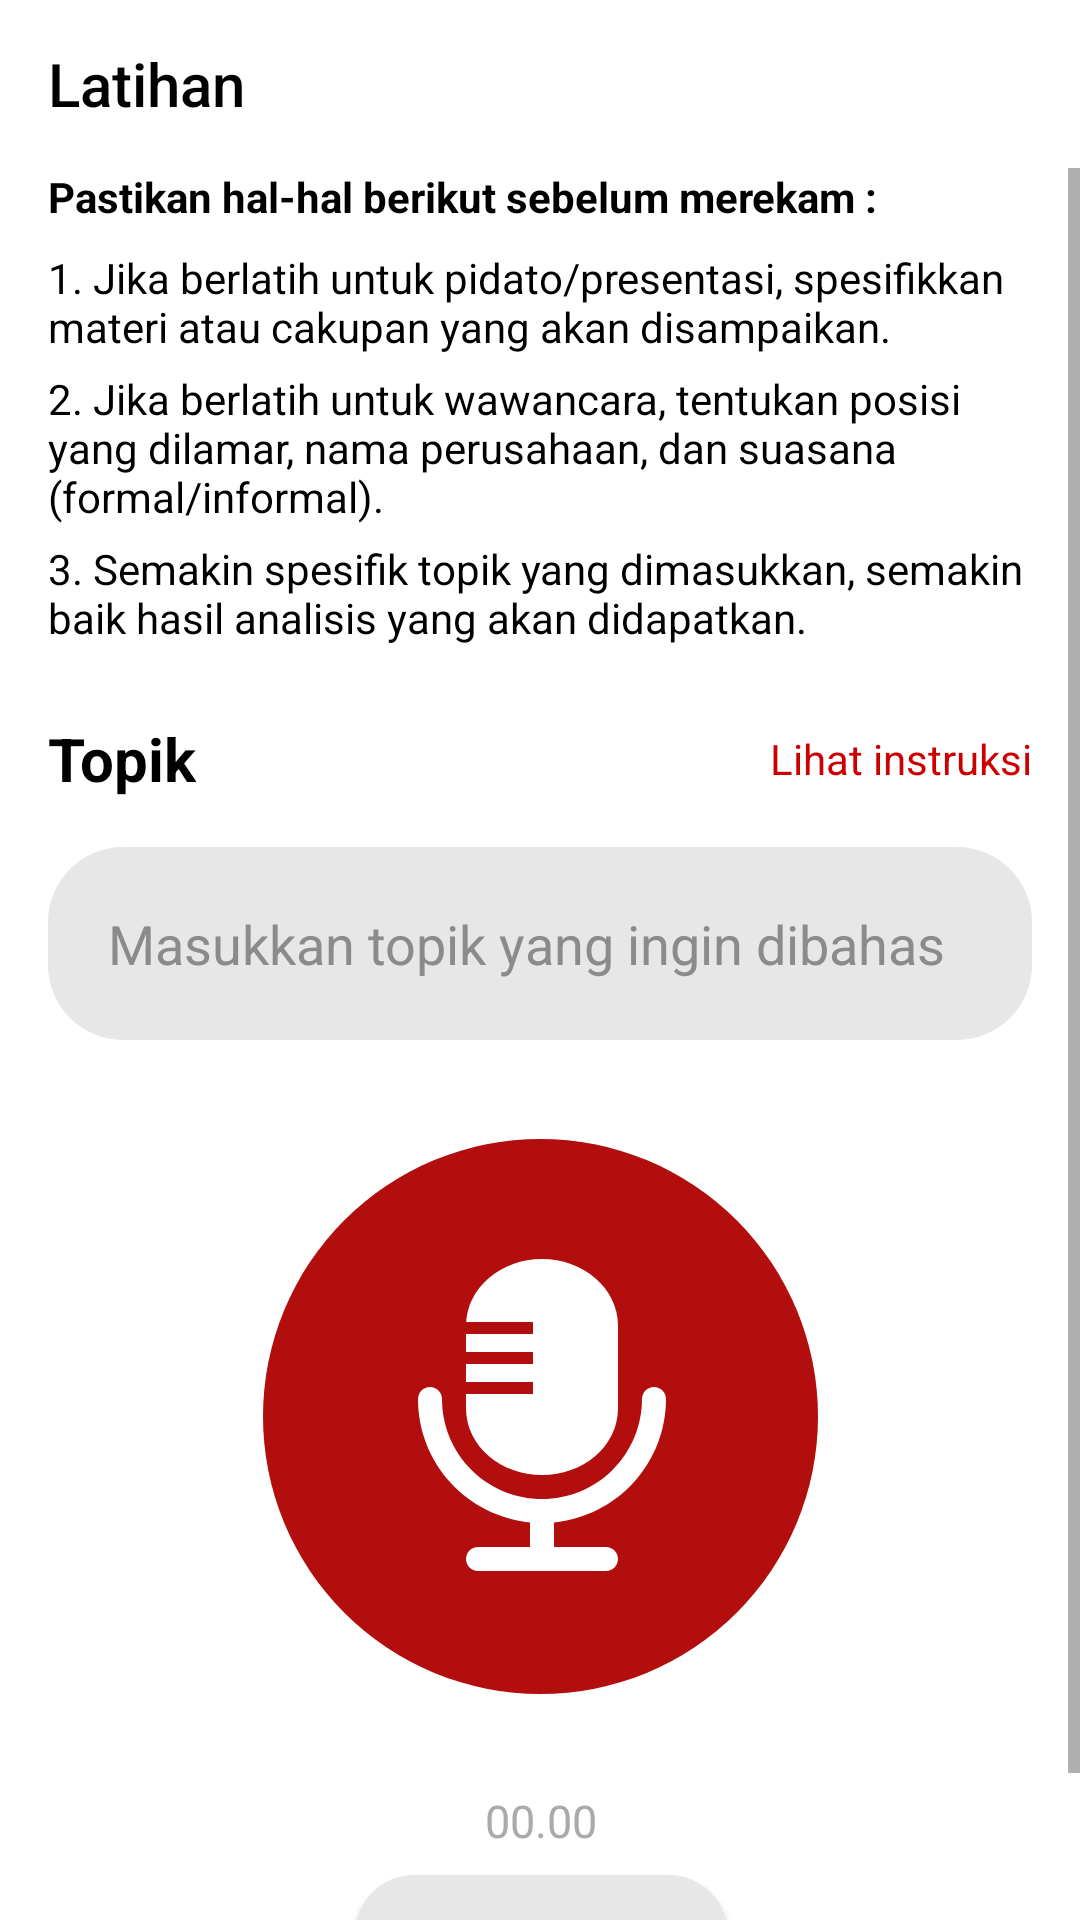

Produce the Android XML layout that renders to this screen, including the resource entries it uses.
<!-- AndroidManifest.xml: application theme Theme.KaizenSpeaking.NoActionBar -->
<!-- res/layout/fragment_analyze.xml -->
<androidx.constraintlayout.widget.ConstraintLayout
    xmlns:android="http://schemas.android.com/apk/res/android"
    xmlns:app="http://schemas.android.com/apk/res-auto"
    xmlns:tools="http://schemas.android.com/tools"
    android:layout_width="match_parent"
    android:layout_height="match_parent"
    android:background="@color/white"
    android:fitsSystemWindows="true"
    tools:context=".ui.analyze.AnalyzeFragment">

<Toolbar
        android:id="@+id/toolbar"
        android:layout_width="match_parent"
        android:layout_height="wrap_content"
        android:elevation="4dp"
        android:gravity="center"
        android:navigationIcon="@drawable/btn_back"
        android:title="@string/latihan_pidato"
        android:titleTextColor="@color/black"
        app:layout_constraintTop_toTopOf="parent" />

    <ScrollView
        android:id="@+id/analyzeFragment"
        android:layout_width="match_parent"
        android:layout_height="match_parent"
        android:paddingTop="0dp"
        app:layout_constraintTop_toBottomOf="@+id/toolbar"
        tools:context=".ui.analyze.AnalyzeFragment"
        android:layout_marginTop="56dp">

        <androidx.constraintlayout.widget.ConstraintLayout
            android:layout_width="match_parent"
            android:layout_height="wrap_content"
            android:paddingBottom="0dp">

            <TextView
                android:id="@+id/tvInstructionTitle"
                android:layout_width="wrap_content"
                android:layout_height="wrap_content"
                android:layout_marginStart="16dp"
                android:layout_marginEnd="16dp"
                android:text="@string/instruction_title"
                android:textColor="@color/black"
                android:textStyle="bold"
                app:layout_constraintEnd_toEndOf="parent"
                app:layout_constraintHorizontal_bias="0.0"
                app:layout_constraintStart_toStartOf="parent"
                app:layout_constraintTop_toTopOf="parent" />

            <TextView
                android:id="@+id/tvInstruction1"
                android:layout_width="0dp"
                android:layout_height="wrap_content"
                android:layout_marginStart="16dp"
                android:layout_marginTop="8dp"
                android:layout_marginEnd="16dp"
                android:text="@string/instruction_desc1"
                android:textColor="@color/black"
                app:layout_constraintEnd_toEndOf="parent"
                app:layout_constraintHorizontal_bias="0.0"
                app:layout_constraintStart_toStartOf="parent"
                app:layout_constraintTop_toBottomOf="@+id/tvInstructionTitle" />

            <TextView
                android:id="@+id/tvInstruction2"
                android:layout_width="0dp"
                android:layout_height="wrap_content"
                android:layout_marginStart="16dp"
                android:layout_marginTop="5dp"
                android:layout_marginEnd="16dp"
                android:text="@string/instruction_desc2"
                android:textColor="@color/black"
                app:layout_constraintEnd_toEndOf="parent"
                app:layout_constraintHorizontal_bias="0.0"
                app:layout_constraintStart_toStartOf="parent"
                app:layout_constraintTop_toBottomOf="@+id/tvInstruction1" />

            <TextView
                android:id="@+id/tvInstruction3"
                android:layout_width="0dp"
                android:layout_height="wrap_content"
                android:layout_marginStart="16dp"
                android:layout_marginTop="5dp"
                android:layout_marginEnd="16dp"
                android:text="@string/instruction_desc3"
                android:textColor="@color/black"
                app:layout_constraintEnd_toEndOf="parent"
                app:layout_constraintHorizontal_bias="0.0"
                app:layout_constraintStart_toStartOf="parent"
                app:layout_constraintTop_toBottomOf="@+id/tvInstruction2" />

            <TextView
                android:id="@+id/textView4"
                android:layout_width="wrap_content"
                android:layout_height="wrap_content"
                android:layout_marginStart="16dp"
                android:layout_marginTop="24dp"
                android:text="@string/topics_title"
                android:textColor="@color/black"
                android:textSize="20sp"
                android:textStyle="bold"
                app:layout_constraintStart_toStartOf="parent"
                app:layout_constraintTop_toBottomOf="@+id/tvInstruction3" />

            <EditText
                android:id="@+id/etTopic"
                android:layout_width="0dp"
                android:layout_height="wrap_content"
                android:layout_marginStart="16dp"
                android:layout_marginTop="16dp"
                android:layout_marginEnd="16dp"
                android:background="@drawable/custom_input_gray"
                android:drawablePadding="12dp"
                android:ems="10"
                android:hint="@string/input_topic"
                android:inputType="text"
                android:padding="20dp"
                android:shadowColor="#0000ff"
                android:text=""
                android:textColor="@color/black"
                android:textColorHint="#8B8B8B"
                app:layout_constraintEnd_toEndOf="parent"
                app:layout_constraintHorizontal_bias="0.0"
                app:layout_constraintStart_toStartOf="parent"
                app:layout_constraintTop_toBottomOf="@+id/textView4" />

            <TextView
                android:id="@+id/btnViewIntructions"
                android:layout_width="wrap_content"
                android:layout_height="wrap_content"
                android:layout_marginEnd="16dp"
                android:text="@string/instruction_detail"
                android:textColor="@android:color/holo_red_dark"
                android:textSize="14sp"
                app:layout_constraintBottom_toBottomOf="@+id/textView4"
                app:layout_constraintEnd_toEndOf="parent"
                app:layout_constraintTop_toTopOf="@+id/textView4" />

            <ImageView
                android:id="@+id/imgMic"
                android:layout_width="wrap_content"
                android:layout_height="wrap_content"
                android:src="@drawable/mic_off"
                app:layout_constraintEnd_toEndOf="parent"
                app:layout_constraintStart_toStartOf="parent"
                app:layout_constraintTop_toBottomOf="@+id/etTopic" />

            <TextView
                android:id="@+id/tvTimer"
                android:layout_width="wrap_content"
                android:layout_height="wrap_content"
                android:text="00.00"
                android:textColor="@color/gray"
                android:textSize="15sp"
                app:layout_constraintEnd_toEndOf="@+id/imgMic"
                app:layout_constraintStart_toStartOf="@+id/imgMic"
                app:layout_constraintTop_toBottomOf="@+id/imgMic" />

            <Button
                android:id="@+id/btnMultiFunction"
                android:layout_width="wrap_content"
                android:layout_height="wrap_content"
                android:layout_marginTop="8dp"
                android:background="@drawable/btn_gray"
                android:paddingHorizontal="5dp"
                android:text="@string/start_record"
                android:textColor="@color/black"
                android:textStyle="bold"
                app:layout_constraintEnd_toEndOf="@id/tvTimer"
                app:layout_constraintStart_toStartOf="@+id/tvTimer"
                app:layout_constraintTop_toBottomOf="@+id/tvTimer"
                tools:paddingHorizontal="16dp" />

            <TextView
                android:id="@+id/tvTimer2"
                android:layout_width="wrap_content"
                android:layout_height="wrap_content"
                android:text="00.00"
                android:visibility="invisible"
                android:textColor="@color/gray"
                android:textSize="15sp"
                android:layout_marginBottom="16dp"
                app:layout_constraintEnd_toEndOf="@+id/btnMultiFunction"
                app:layout_constraintStart_toStartOf="@+id/btnMultiFunction"
                app:layout_constraintTop_toBottomOf="@+id/btnMultiFunction" />

            <LinearLayout
                android:id="@+id/progressBar"
                android:layout_width="200dp"
                android:layout_height="wrap_content"
                android:background="@color/white"
                android:gravity="center"
                android:orientation="vertical"
                android:padding="15dp"
                android:visibility="gone"
                app:layout_constraintBottom_toBottomOf="parent"
                app:layout_constraintEnd_toEndOf="parent"
                app:layout_constraintStart_toStartOf="parent"
                app:layout_constraintTop_toTopOf="parent">

                <TextView
                    android:layout_width="wrap_content"
                    android:layout_height="wrap_content"
                    android:layout_marginBottom="10dp"
                    android:gravity="center"
                    android:text="@string/alert_analyze_loading" />

                <ProgressBar
                    style="?android:attr/progressBarStyleLarge"
                    android:layout_width="50dp"
                    android:layout_height="50dp"
                    android:layout_gravity="center"
                    app:layout_constraintBottom_toBottomOf="parent"
                    app:layout_constraintEnd_toEndOf="parent"
                    app:layout_constraintStart_toStartOf="parent"
                    app:layout_constraintTop_toTopOf="parent" />
            </LinearLayout>


        </androidx.constraintlayout.widget.ConstraintLayout>

    </ScrollView>

</androidx.constraintlayout.widget.ConstraintLayout>
<!-- resources referenced by this layout -->
<resources>
  <color name="black">#FF000000</color>
  <color name="gray">#AAAAAA</color>
  <color name="white">#FFFFFFFF</color>
  <!-- drawable btn_gray (drawable) -->
  <?xml version="1.0" encoding="utf-8"?>
  <selector xmlns:android="http://schemas.android.com/apk/res/android">
  
      <item
          android:state_enabled="true"
          android:state_focused="true">
          <shape android:shape="rectangle">
              <solid android:color="@color/gray_white"/>
              <corners android:radius="20dp"/>
          </shape>
      </item>
  
      <item
          android:state_enabled="true">
          <shape android:shape="rectangle">
              <solid android:color="@color/gray_white"/>
              <corners android:radius="20dp"/>
          </shape>
      </item>
  </selector>
  <!-- drawable custom_input_gray (drawable) -->
  <?xml version="1.0" encoding="utf-8"?>
  <selector xmlns:android="http://schemas.android.com/apk/res/android">
      <item
          android:state_enabled="true"
          android:state_focused="true">
          <shape android:shape="rectangle">
              <solid android:color="@color/gray_white"/>
              <corners android:radius="25dp"/>
              <stroke android:color="#F26702" android:width="2dp"/>
          </shape>
      </item>
  
      <item
          android:state_enabled="true">
          <shape android:shape="rectangle">
              <solid android:color="@color/gray_white"/>
              <corners android:radius="25dp"/>
          </shape>
      </item>
  </selector>
  <string name="alert_analyze_loading">Harap tunggu sebentar, proses memrlukan waktu sekitar 2 menit. Mohon jangan pindah atau keluar dari aplikasi terlebih dahulu</string>
  <string name="input_topic">Masukkan topik yang ingin dibahas</string>
  <string name="instruction_desc1">1. Jika berlatih untuk pidato/presentasi, spesifikkan materi atau cakupan yang akan disampaikan. </string>
  <string name="instruction_desc2">2. Jika berlatih untuk wawancara, tentukan posisi yang dilamar, nama perusahaan, dan suasana (formal/informal). </string>
  <string name="instruction_desc3">3. Semakin spesifik topik yang dimasukkan, semakin baik hasil analisis yang akan didapatkan. </string>
  <string name="instruction_detail">Lihat instruksi</string>
  <string name="instruction_title">Pastikan hal-hal berikut sebelum merekam : </string>
  <string name="latihan_pidato">Latihan</string>
  <string name="start_record">Mulai merekam</string>
  <string name="topics_title">Topik</string>
  <style name="Theme.KaizenSpeaking.NoActionBar">
          <item name="windowActionBar">false</item>
          <item name="windowNoTitle">true</item>
      </style>
  <color name="gray_white">#E7E7E7</color>
</resources>
